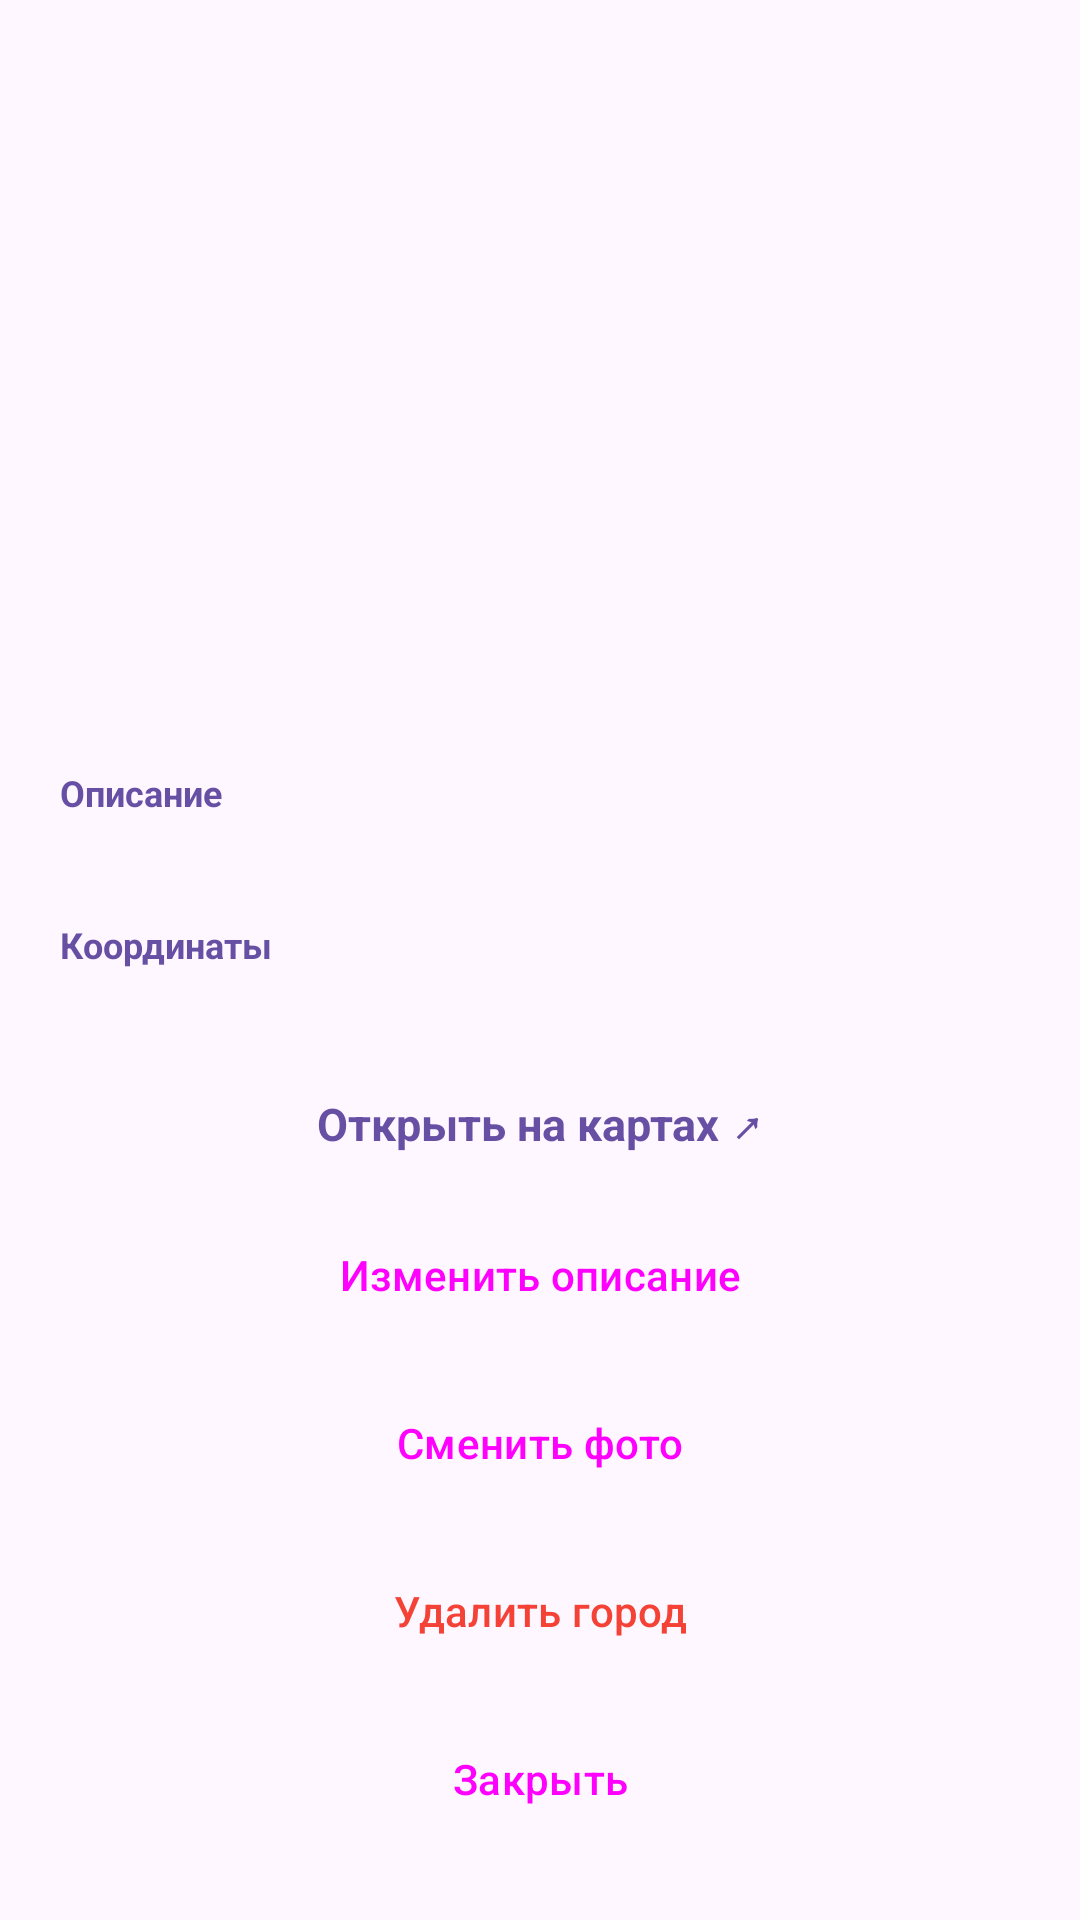

Write the Android layout XML for this screen, with the resource values it uses.
<!-- AndroidManifest.xml: application theme Theme.CityGame -->
<!-- res/layout/dialog_city_details.xml -->
<?xml version="1.0" encoding="utf-8"?>
<ScrollView xmlns:android="http://schemas.android.com/apk/res/android"
    xmlns:app="http://schemas.android.com/apk/res-auto"
    android:layout_width="match_parent"
    android:layout_height="wrap_content">

    <LinearLayout
        android:layout_width="match_parent"
        android:layout_height="wrap_content"
        android:orientation="vertical"
        android:padding="20dp">

        
        <androidx.cardview.widget.CardView
            android:layout_width="match_parent"
            android:layout_height="220dp"
            android:layout_marginBottom="16dp"
            app:cardCornerRadius="20dp"
            app:cardElevation="0dp"
            app:cardBackgroundColor="@android:color/transparent">

            <ImageView
                android:id="@+id/dialogImageCity"
                android:layout_width="match_parent"
                android:layout_height="match_parent"
                android:scaleType="centerCrop"
                android:contentDescription="Фото города" />
        </androidx.cardview.widget.CardView>

        
        <TextView
            android:layout_width="match_parent"
            android:layout_height="wrap_content"
            android:text="Описание"
            android:textSize="12sp"
            android:textStyle="bold"
            android:textColor="?attr/colorPrimary" />

        
        <TextView
            android:id="@+id/dialogTextDescription"
            android:layout_width="match_parent"
            android:layout_height="wrap_content"
            android:textSize="15sp"
            android:textColor="?attr/colorOnSurface"
            android:layout_marginTop="2dp"
            android:layout_marginBottom="12dp" />

        
        <TextView
            android:layout_width="match_parent"
            android:layout_height="wrap_content"
            android:text="Координаты"
            android:textSize="12sp"
            android:textStyle="bold"
            android:textColor="?attr/colorPrimary" />

        
        <TextView
            android:id="@+id/dialogTextCoords"
            android:layout_width="match_parent"
            android:layout_height="wrap_content"
            android:textSize="14sp"
            android:textColor="?attr/colorOnSurface"
            android:alpha="0.8"
            android:layout_marginTop="2dp"
            android:layout_marginBottom="16dp" />

        
        <TextView
            android:id="@+id/dialogLinkMaps"
            android:layout_width="match_parent"
            android:layout_height="wrap_content"
            android:text="Открыть на картах ↗"
            android:textSize="15sp"
            android:textStyle="bold"
            android:gravity="center"
            android:textColor="?attr/colorPrimary"
            android:paddingTop="4dp"
            android:paddingBottom="16dp" />

        
        <Button
            android:id="@+id/dialogBtnEditDesc"
            android:layout_width="match_parent"
            android:layout_height="wrap_content"
            android:text="Изменить описание"
            android:layout_marginBottom="8dp"
            style="?attr/materialButtonOutlinedStyle" />

        
        <Button
            android:id="@+id/dialogBtnChangePhoto"
            android:layout_width="match_parent"
            android:layout_height="wrap_content"
            android:text="Сменить фото"
            android:layout_marginBottom="8dp"
            style="?attr/materialButtonOutlinedStyle" />
        <Button
            android:id="@+id/dialogBtnDelete"
            android:layout_width="match_parent"
            android:layout_height="wrap_content"
            android:text="Удалить город"
            android:textColor="#F44336"
            android:layout_marginBottom="8dp"
            style="?attr/materialButtonOutlinedStyle" />

        
        <Button
            android:id="@+id/dialogBtnClose"
            android:layout_width="match_parent"
            android:layout_height="wrap_content"
            android:text="Закрыть"
            style="?attr/materialButtonOutlinedStyle" />

    </LinearLayout>
</ScrollView>
<!-- resources referenced by this layout -->
<resources>
  <style name="Theme.CityGame" parent="Base.Theme.CityGame" />
  <style name="Base.Theme.CityGame" parent="Theme.Material3.DayNight.NoActionBar">
          
          
      </style>
</resources>
